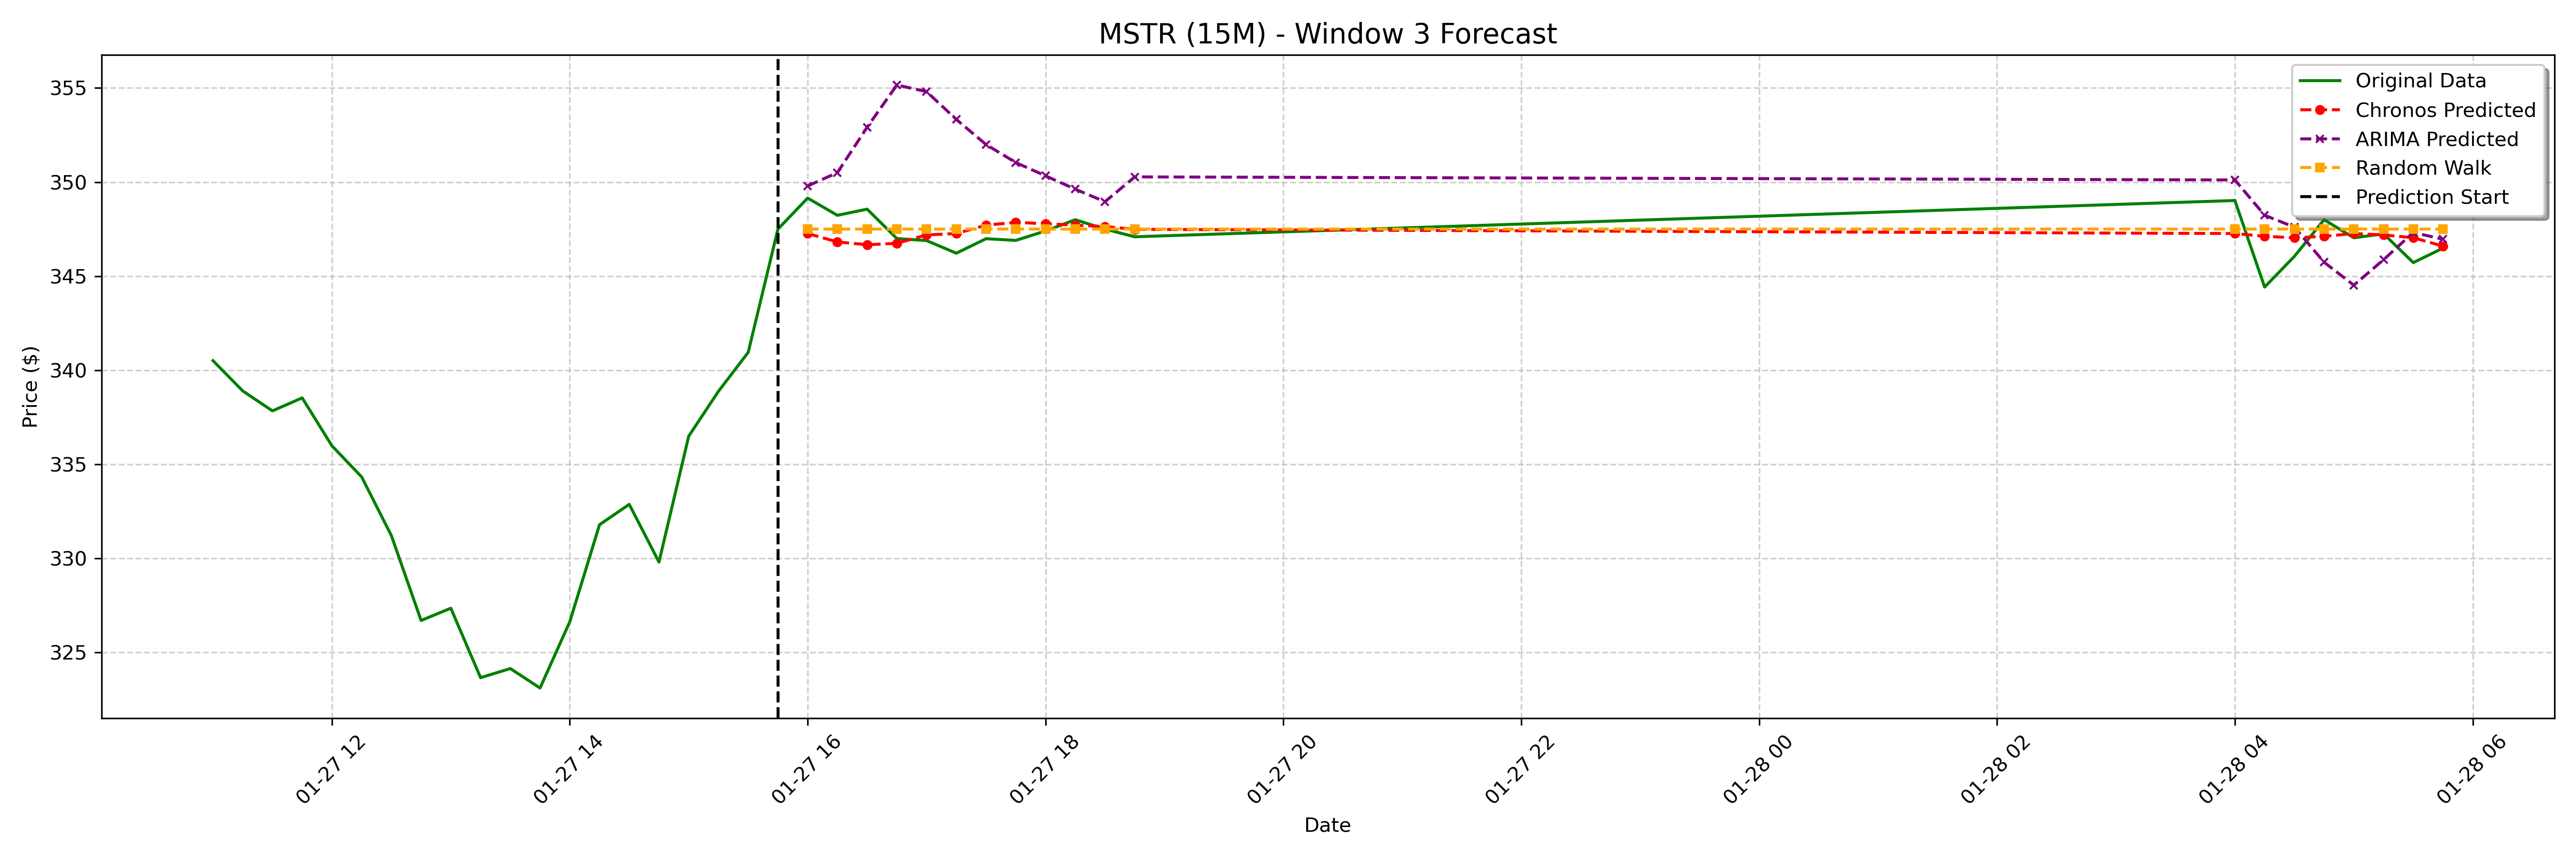

Source data for this figure (header and first rows):
date, actual, chronos_forecast, arima_forecast, random_walk_forecast
2025-01-27 16:00:00-05:00, 349.1, 347.3, 349.8, 347.5
2025-01-27 16:15:00-05:00, 348.2, 346.8, 350.5, 347.5
2025-01-27 16:30:00-05:00, 348.6, 346.7, 352.9, 347.5
2025-01-27 16:45:00-05:00, 347.0, 346.7, 355.2, 347.5
2025-01-27 17:00:00-05:00, 346.9, 347.2, 354.8, 347.5
2025-01-27 17:15:00-05:00, 346.2, 347.3, 353.3, 347.5
2025-01-27 17:30:00-05:00, 347, 347.7, 352, 347.5
2025-01-27 17:45:00-05:00, 346.9, 347.9, 351, 347.5
2025-01-27 18:00:00-05:00, 347.4, 347.8, 350.3, 347.5
2025-01-27 18:15:00-05:00, 348.0, 347.7, 349.6, 347.5
2025-01-27 18:30:00-05:00, 347.5, 347.6, 349, 347.5
2025-01-27 18:45:00-05:00, 347.1, 347.5, 350.3, 347.5
2025-01-28 04:00:00-05:00, 349, 347.3, 350.1, 347.5
2025-01-28 04:15:00-05:00, 344.4, 347.1, 348.2, 347.5
2025-01-28 04:30:00-05:00, 346.1, 347, 347.6, 347.5
2025-01-28 04:45:00-05:00, 348.0, 347.1, 345.7, 347.5
2025-01-28 05:00:00-05:00, 347, 347.3, 344.5, 347.5
2025-01-28 05:15:00-05:00, 347.2, 347.2, 345.9, 347.5
2025-01-28 05:30:00-05:00, 345.7, 347, 347.3, 347.5
2025-01-28 05:45:00-05:00, 346.5, 346.6, 347, 347.5
